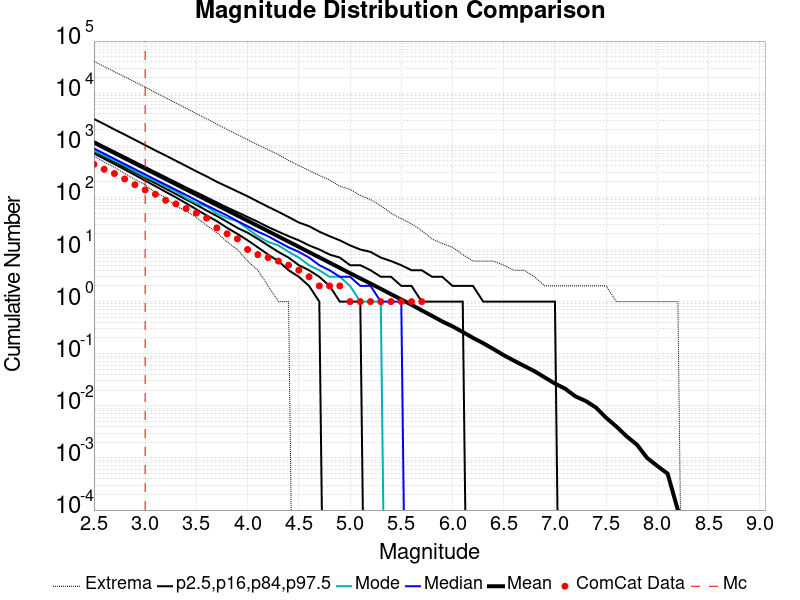

The data file committed next to this chart (first rows):
Magnitude, ComCat Data, Simulation Mean, Simulation Median, Simulation Mode, Simulation Minimum, Simulation Maximum, 2.5 %-ile, 16 %-ile, 84 %-ile, 97.5 %-ile
2.5, 430.0, 1128, 870.0, 789.0, 622.0, 40845, 700.0, 762.0, 1199, 3202
2.6, 346.0, 895.9, 691.0, 636.0, 480.0, 32465, 552.0, 604.0, 952.0, 2551
2.7, 287.0, 711.6, 549.0, 508.0, 378.0, 25865, 436.0, 478.0, 760.0, 2013
2.8, 226.0, 565.1, 436.0, 409.0, 287.0, 20587, 343.0, 378.0, 606.0, 1605
2.9, 175.0, 448.9, 347.0, 317.0, 222.0, 16401, 269.0, 299.0, 481.0, 1273
3.0, 139.0, 356.6, 276.0, 250.0, 174.0, 13018, 210.0, 236.0, 384.0, 1007
3.1, 115.0, 283.2, 220.0, 206.0, 124.0, 10298, 164.0, 187.0, 306.0, 796.0
3.2, 88.0, 225, 175.0, 162.0, 99.0, 8156, 128.0, 147.0, 244.0, 636.0
3.3, 75.0, 178.7, 140.0, 131.0, 68.0, 6479, 100.0, 116.0, 195.0, 504.0
3.4, 61.0, 142, 111.0, 97.0, 55.0, 5138, 77.0, 91.0, 155.0, 400.0
3.5, 50.0, 112.8, 88.0, 77.0, 41.0, 4048, 59.0, 72.0, 125.0, 316.0
3.6, 40.0, 89.66, 70.0, 67.0, 29.0, 3216, 45.0, 56.0, 100.0, 253.0
3.7, 26.0, 71.15, 56.0, 49.0, 21.0, 2550, 35.0, 44.0, 80.0, 199.0
3.8, 20.0, 56.59, 45.0, 40.0, 14.0, 2009, 26.0, 34.0, 64.0, 161.0
3.9, 16.0, 44.94, 35.0, 35.0, 10.0, 1603, 20.0, 26.0, 52.0, 130.0
4.0, 10.0, 35.68, 28.0, 25.0, 6.0, 1274, 15.0, 21.0, 42.0, 105.0
4.1, 8.0, 28.33, 22.0, 18.0, 4.0, 1019, 11.0, 16.0, 34.0, 83.0
4.2, 7.0, 22.51, 18.0, 14.0, 2.0, 826.0, 8.0, 12.0, 27.0, 66.0
4.3, 6.0, 17.86, 14.0, 12.0, 1.0, 660.0, 6.0, 9.0, 22.0, 53.0
4.4, 5.0, 14.18, 11.0, 9.0, 1.0, 513.0, 4.0, 7.0, 18.0, 42.0
4.5, 4.0, 11.24, 9.0, 7.0, 0.0, 409.0, 3.0, 5.0, 15.0, 33.0
4.6, 3.0, 8.901, 7.0, 5.0, 0.0, 328.0, 2.0, 4.0, 12.0, 28.0
4.7, 2.0, 7.068, 5.0, 4.0, 0.0, 264.0, 1.0, 3.0, 10.0, 22.0
4.8, 2.0, 5.597, 4.0, 3.0, 0.0, 217.0, 0.0, 2.0, 8.0, 18.0
4.9, 2.0, 4.437, 3.0, 3.0, 0.0, 163.0, 0.0, 1.0, 7.0, 15.0
5.0, 1.0, 3.513, 3.0, 2.0, 0.0, 143.0, 0.0, 1.0, 5.0, 12.0
5.1, 1.0, 2.79, 2.0, 1.0, 0.0, 109.0, 0.0, 1.0, 5.0, 10.0
5.2, 1.0, 2.218, 2.0, 1.0, 0.0, 91.0, 0.0, 0.0, 4.0, 9.0
5.3, 1.0, 1.759, 1.0, 1.0, 0.0, 69.0, 0.0, 0.0, 3.0, 7.0
5.4, 1.0, 1.387, 1.0, 0.0, 0.0, 50.0, 0.0, 0.0, 3.0, 6.0
5.5, 1.0, 1.102, 1.0, 0.0, 0.0, 39.0, 0.0, 0.0, 2.0, 5.0
5.6, 1.0, 0.8705, 0.0, 0.0, 0.0, 31.0, 0.0, 0.0, 2.0, 4.0
5.7, 1.0, 0.6787, 0.0, 0.0, 0.0, 23.0, 0.0, 0.0, 1.0, 4.0
5.8, 0.0, 0.5333, 0.0, 0.0, 0.0, 16.0, 0.0, 0.0, 1.0, 3.0
5.9, 0.0, 0.4158, 0.0, 0.0, 0.0, 13.0, 0.0, 0.0, 1.0, 3.0
6.0, 0.0, 0.3354, 0.0, 0.0, 0.0, 11.0, 0.0, 0.0, 1.0, 2.0
6.1, 0.0, 0.2614, 0.0, 0.0, 0.0, 8.0, 0.0, 0.0, 1.0, 2.0
6.2, 0.0, 0.2016, 0.0, 0.0, 0.0, 6.0, 0.0, 0.0, 0.0, 2.0
6.3, 0.0, 0.1593, 0.0, 0.0, 0.0, 6.0, 0.0, 0.0, 0.0, 1.0
6.4, 0.0, 0.1228, 0.0, 0.0, 0.0, 6.0, 0.0, 0.0, 0.0, 1.0
6.5, 0.0, 0.0938, 0.0, 0.0, 0.0, 5.0, 0.0, 0.0, 0.0, 1.0
6.6, 0.0, 0.0736, 0.0, 0.0, 0.0, 4.0, 0.0, 0.0, 0.0, 1.0
6.7, 0.0, 0.0582, 0.0, 0.0, 0.0, 4.0, 0.0, 0.0, 0.0, 1.0
6.8, 0.0, 0.0463, 0.0, 0.0, 0.0, 3.0, 0.0, 0.0, 0.0, 1.0
6.9, 0.0, 0.0351, 0.0, 0.0, 0.0, 2.0, 0.0, 0.0, 0.0, 1.0
7.0, 0.0, 0.0268, 0.0, 0.0, 0.0, 2.0, 0.0, 0.0, 0.0, 1.0
7.1, 0.0, 0.0213, 0.0, 0.0, 0.0, 2.0, 0.0, 0.0, 0.0, 0.0
7.2, 0.0, 0.0152, 0.0, 0.0, 0.0, 2.0, 0.0, 0.0, 0.0, 0.0
7.3, 0.0, 0.0124, 0.0, 0.0, 0.0, 2.0, 0.0, 0.0, 0.0, 0.0
7.4, 0.0, 0.0093, 0.0, 0.0, 0.0, 2.0, 0.0, 0.0, 0.0, 0.0
7.5, 0.0, 0.0059, 0.0, 0.0, 0.0, 2.0, 0.0, 0.0, 0.0, 0.0
7.6, 0.0, 0.004, 0.0, 0.0, 0.0, 1.0, 0.0, 0.0, 0.0, 0.0
7.7, 0.0, 0.0026, 0.0, 0.0, 0.0, 1.0, 0.0, 0.0, 0.0, 0.0
7.8, 0.0, 0.0018, 0.0, 0.0, 0.0, 1.0, 0.0, 0.0, 0.0, 0.0
7.9, 0.0, 0.001, 0.0, 0.0, 0.0, 1.0, 0.0, 0.0, 0.0, 0.0
8.0, 0.0, 7.0E-4, 0.0, 0.0, 0.0, 1.0, 0.0, 0.0, 0.0, 0.0
8.1, 0.0, 5.0E-4, 0.0, 0.0, 0.0, 1.0, 0.0, 0.0, 0.0, 0.0
8.2, 0.0, 1.0E-4, 0.0, 0.0, 0.0, 1.0, 0.0, 0.0, 0.0, 0.0
8.3, 0.0, 0.0, 0.0, 0.0, 0.0, 0.0, 0.0, 0.0, 0.0, 0.0
8.4, 0.0, 0.0, 0.0, 0.0, 0.0, 0.0, 0.0, 0.0, 0.0, 0.0
... 6 more rows
